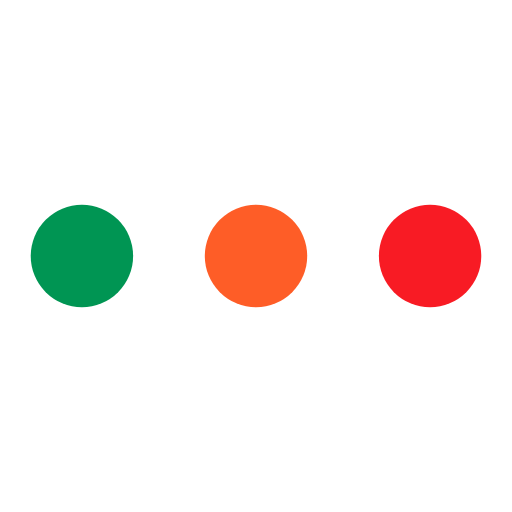
t = 0.00 s
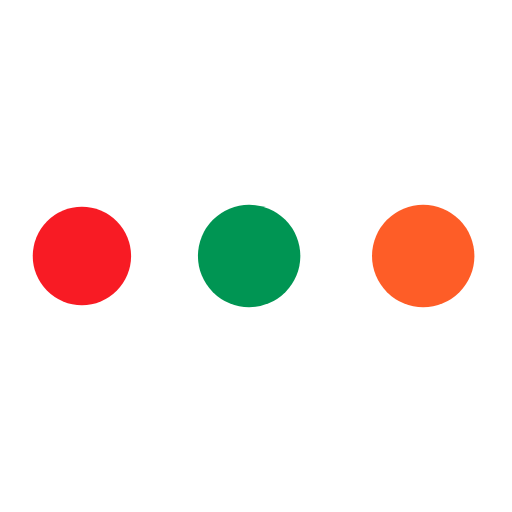
t = 0.19 s
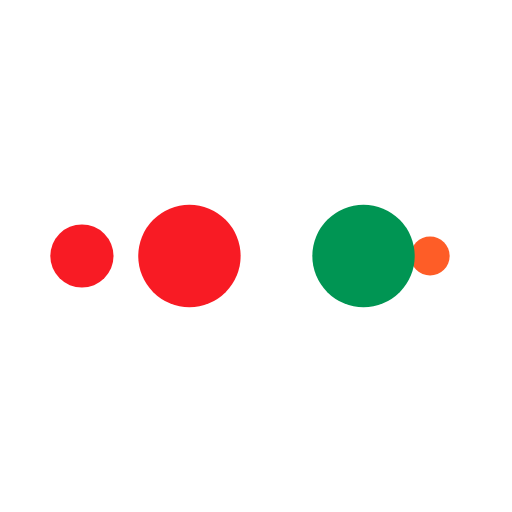
t = 0.31 s
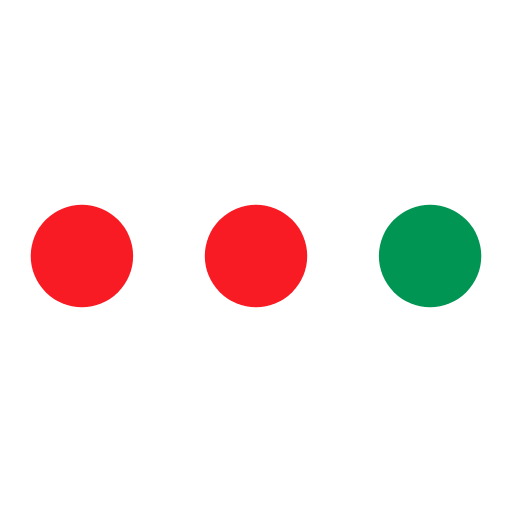
t = 0.50 s
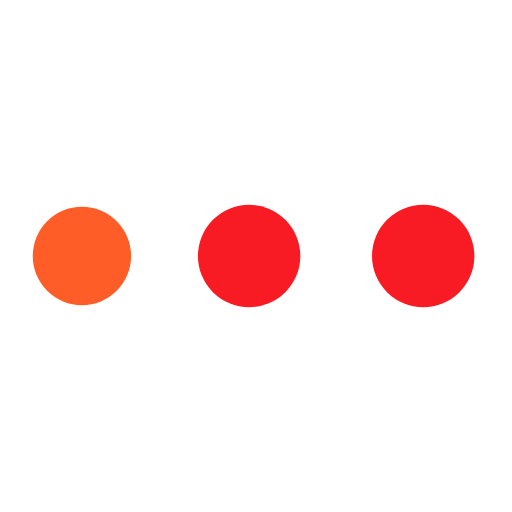
t = 0.69 s
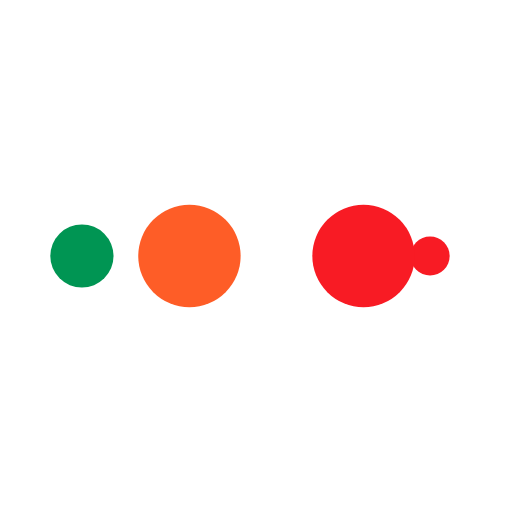
t = 0.81 s

The animated SVG that drew these frames (rendered in a browser with its animation timeline set to each time). Animation: 10 SMIL elements (animate=10); one cycle of 1.00 s, repeats indefinitely.

<svg width="200px"  height="200px"  xmlns="http://www.w3.org/2000/svg" viewBox="0 0 100 100" preserveAspectRatio="xMidYMid" class="lds-ellipsis" style="background: rgba(0, 0, 0, 0) none repeat scroll 0% 0%;"><!--circle(cx="16",cy="50",r="10")--><circle cx="16" cy="50" r="10" fill="#f81b24"><animate attributeName="r" values="10;0;0;0;0" keyTimes="0;0.25;0.5;0.75;1" keySplines="0 0.5 0.5 1;0 0.5 0.5 1;0 0.5 0.5 1;0 0.5 0.5 1" calcMode="spline" dur="1s" repeatCount="indefinite" begin="0s"></animate><animate attributeName="cx" values="84;84;84;84;84" keyTimes="0;0.25;0.5;0.75;1" keySplines="0 0.5 0.5 1;0 0.5 0.5 1;0 0.5 0.5 1;0 0.5 0.5 1" calcMode="spline" dur="1s" repeatCount="indefinite" begin="0s"></animate></circle><circle cx="16" cy="50" r="10" fill="#fe5d27"><animate attributeName="r" values="0;10;10;10;0" keyTimes="0;0.25;0.5;0.75;1" keySplines="0 0.5 0.5 1;0 0.5 0.5 1;0 0.5 0.5 1;0 0.5 0.5 1" calcMode="spline" dur="1s" repeatCount="indefinite" begin="-0.5s"></animate><animate attributeName="cx" values="16;16;50;84;84" keyTimes="0;0.25;0.5;0.75;1" keySplines="0 0.5 0.5 1;0 0.5 0.5 1;0 0.5 0.5 1;0 0.5 0.5 1" calcMode="spline" dur="1s" repeatCount="indefinite" begin="-0.5s"></animate></circle><circle cx="16" cy="50" r="10" fill="#009553"><animate attributeName="r" values="0;10;10;10;0" keyTimes="0;0.25;0.5;0.75;1" keySplines="0 0.5 0.5 1;0 0.5 0.5 1;0 0.5 0.5 1;0 0.5 0.5 1" calcMode="spline" dur="1s" repeatCount="indefinite" begin="-0.25s"></animate><animate attributeName="cx" values="16;16;50;84;84" keyTimes="0;0.25;0.5;0.75;1" keySplines="0 0.5 0.5 1;0 0.5 0.5 1;0 0.5 0.5 1;0 0.5 0.5 1" calcMode="spline" dur="1s" repeatCount="indefinite" begin="-0.25s"></animate></circle><circle cx="16" cy="50" r="10" fill="#f81b24"><animate attributeName="r" values="0;10;10;10;0" keyTimes="0;0.25;0.5;0.75;1" keySplines="0 0.5 0.5 1;0 0.5 0.5 1;0 0.5 0.5 1;0 0.5 0.5 1" calcMode="spline" dur="1s" repeatCount="indefinite" begin="0s"></animate><animate attributeName="cx" values="16;16;50;84;84" keyTimes="0;0.25;0.5;0.75;1" keySplines="0 0.5 0.5 1;0 0.5 0.5 1;0 0.5 0.5 1;0 0.5 0.5 1" calcMode="spline" dur="1s" repeatCount="indefinite" begin="0s"></animate></circle><circle cx="16" cy="50" r="10" fill="#f81b24"><animate attributeName="r" values="0;0;10;10;10" keyTimes="0;0.25;0.5;0.75;1" keySplines="0 0.5 0.5 1;0 0.5 0.5 1;0 0.5 0.5 1;0 0.5 0.5 1" calcMode="spline" dur="1s" repeatCount="indefinite" begin="0s"></animate><animate attributeName="cx" values="16;16;16;50;84" keyTimes="0;0.25;0.5;0.75;1" keySplines="0 0.5 0.5 1;0 0.5 0.5 1;0 0.5 0.5 1;0 0.5 0.5 1" calcMode="spline" dur="1s" repeatCount="indefinite" begin="0s"></animate></circle></svg>
